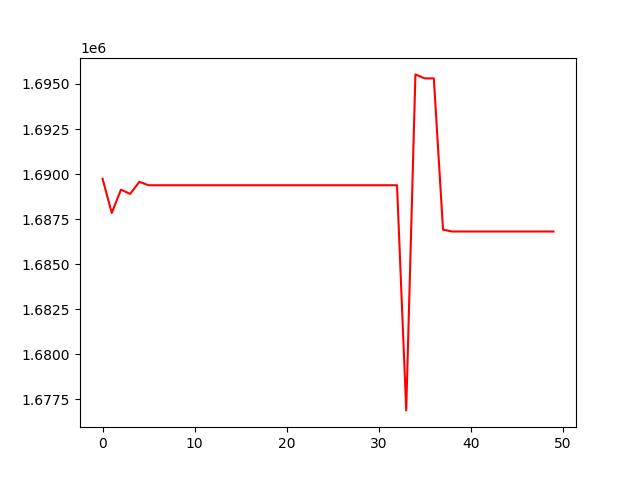

Data behind this chart, as committed beside it:
, 0
0, 1689742
1, 1687841
2, 1689136
3, 1688900
4, 1689571
5, 1689380
6, 1689380
7, 1689380
8, 1689380
9, 1689380
10, 1689380
11, 1689380
12, 1689380
13, 1689380
14, 1689380
15, 1689380
16, 1689380
17, 1689380
18, 1689380
19, 1689380
20, 1689380
21, 1689380
22, 1689380
23, 1689380
24, 1689380
25, 1689380
26, 1689380
27, 1689380
28, 1689380
29, 1689380
30, 1689380
31, 1689380
32, 1689380
33, 1676885
34, 1695532
35, 1695311
36, 1695311
37, 1686916
38, 1686813
39, 1686813
40, 1686813
41, 1686813
42, 1686813
43, 1686813
44, 1686813
45, 1686813
46, 1686813
47, 1686813
48, 1686813
49, 1686813
